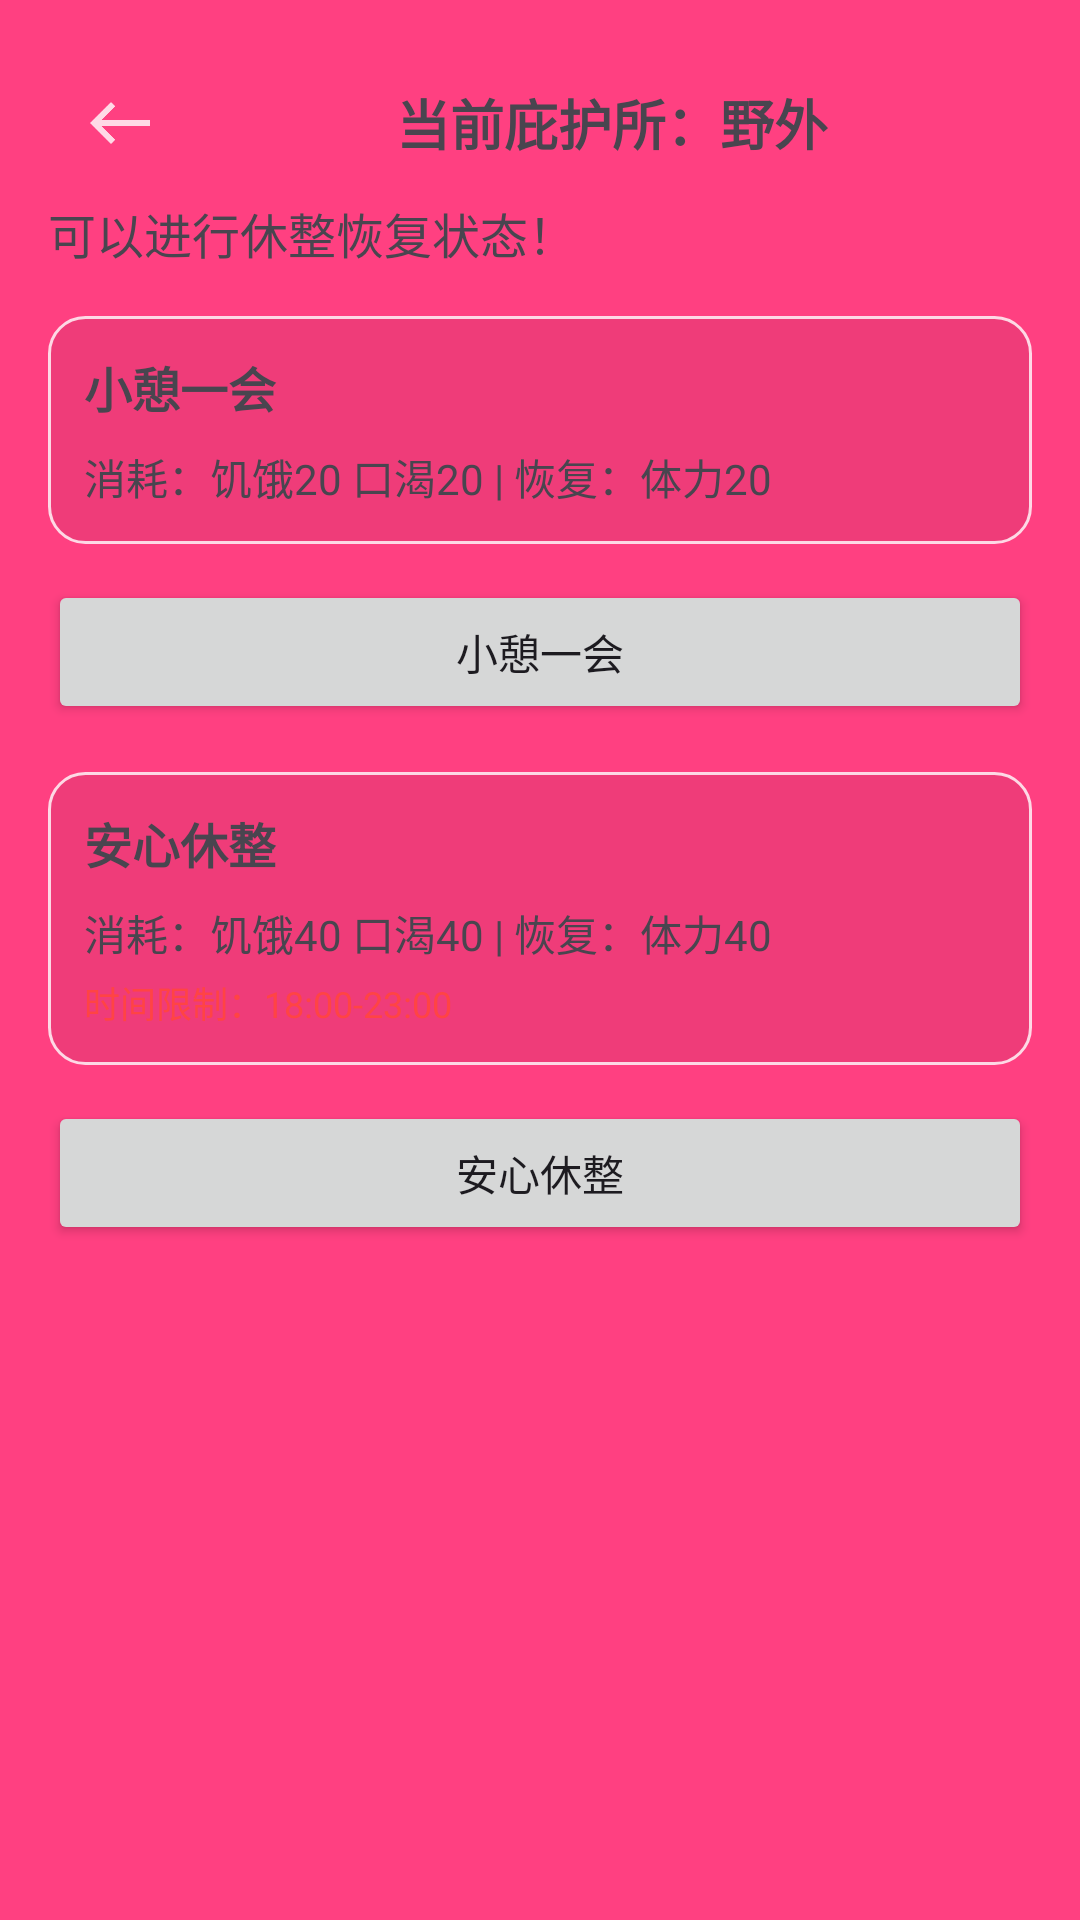

Reconstruct the res/layout file that produces this screen, plus the resources it refers to.
<!-- AndroidManifest.xml: application theme Theme.MyApplication3 -->
<!-- res/layout/activity_rest.xml -->
<?xml version="1.0" encoding="utf-8"?>
<LinearLayout xmlns:android="http://schemas.android.com/apk/res/android"
    android:layout_width="match_parent"
    android:layout_height="match_parent"
    xmlns:app="http://schemas.android.com/apk/res-auto"
    android:orientation="vertical"
    android:background="@color/accent"
    android:padding="16dp">

    <LinearLayout
        android:layout_width="match_parent"
        android:layout_height="50dp"
        android:background="@color/accent"
        android:gravity="center_vertical">

    <ImageButton
        android:id="@+id/btn_back"
        android:layout_width="wrap_content"
        android:layout_height="match_parent"
        android:padding="12dp"
        android:src="@drawable/ic_left"
        android:background="?selectableItemBackgroundBorderless"
        android:contentDescription="返回"
        app:layout_constraintStart_toStartOf="parent"
        app:layout_constraintTop_toTopOf="parent"
        app:layout_constraintBottom_toBottomOf="parent"
        android:visibility="visible" />

    
    <TextView
        android:id="@+id/tv_shelter_type"
        android:layout_width="match_parent"
        android:layout_height="wrap_content"
        android:text="当前庇护所：野外"
        android:textSize="18sp"
        android:textStyle="bold"
        android:gravity="center"/>

    </LinearLayout>

    
    <TextView
        android:id="@+id/tv_tip"
        android:layout_width="match_parent"
        android:layout_height="wrap_content"
        android:text="可以进行休整恢复状态！"
        android:textSize="16sp"
        android:layout_marginBottom="16dp"/>

    
    <LinearLayout
        android:layout_width="match_parent"
        android:layout_height="wrap_content"
        android:orientation="vertical"
        android:padding="12dp"
        android:background="@drawable/transparent_round_bg"
        android:layout_marginBottom="12dp">

        <TextView
            android:layout_width="match_parent"
            android:layout_height="wrap_content"
            android:text="小憩一会"
            android:textSize="16sp"
            android:textStyle="bold"
            android:layout_marginBottom="8dp"/>

        <TextView
            android:id="@+id/tv_rest_light"
            android:layout_width="match_parent"
            android:layout_height="wrap_content"
            android:text="消耗：饥饿20 口渴20 | 恢复：体力20"
            android:textSize="14sp"/>
    </LinearLayout>

    <Button
        android:id="@+id/btn_rest_light"
        android:layout_width="match_parent"
        android:layout_height="wrap_content"
        android:text="小憩一会"
        android:layout_marginBottom="16dp"/>

    
    <LinearLayout
        android:layout_width="match_parent"
        android:layout_height="wrap_content"
        android:orientation="vertical"
        android:padding="12dp"
        android:background="@drawable/transparent_round_bg"
        android:layout_marginBottom="12dp">

        <TextView
            android:layout_width="match_parent"
            android:layout_height="wrap_content"
            android:text="安心休整"
            android:textSize="16sp"
            android:textStyle="bold"
            android:layout_marginBottom="8dp"/>

        <TextView
            android:id="@+id/tv_rest_heavy"
            android:layout_width="match_parent"
            android:layout_height="wrap_content"
            android:text="消耗：饥饿40 口渴40 | 恢复：体力40"
            android:textSize="14sp"/>

        <TextView
            android:id="@+id/tv_heavy_time_limit"
            android:layout_width="match_parent"
            android:layout_height="wrap_content"
            android:text="时间限制：18:00-23:00"
            android:textSize="12sp"
            android:textColor="@android:color/holo_red_light"
            android:layout_marginTop="4dp"/>
    </LinearLayout>

    <Button
        android:id="@+id/btn_rest_heavy"
        android:layout_width="match_parent"
        android:layout_height="wrap_content"
        android:text="安心休整"
        android:layout_marginBottom="16dp"/>
</LinearLayout>
<!-- resources referenced by this layout -->
<resources>
  <color name="accent">#FF4081</color>
  <!-- drawable ic_left (drawable) -->
  <?xml version="1.0" encoding="utf-8"?>
  <vector xmlns:android="http://schemas.android.com/apk/res/android"
      android:width="24dp"
      android:height="24dp"
      android:viewportWidth="24"
      android:viewportHeight="24">
      <path
          android:fillColor="#FFFFFF"
          android:pathData="M15.41,16.59L10.83,12l4.58,-4.59L14,6l-6,6 6,6z" />
  </vector>
  <!-- drawable transparent_round_bg (drawable) -->
  <?xml version="1.0" encoding="utf-8"?>
  <shape xmlns:android="http://schemas.android.com/apk/res/android"
      android:shape="rectangle">
      
      <solid android:color="#10000000" />
      
      <corners android:radius="12dp" />
      
      <stroke
          android:width="1dp"
          android:color="#CCFFFFFF" /> 
      
      <padding
          android:left="12dp"
          android:top="12dp"
          android:right="12dp"
          android:bottom="12dp" />
  </shape>
  <style name="Theme.MyApplication3" parent="Base.Theme.MyApplication3" />
  <style name="Base.Theme.MyApplication3" parent="Theme.Material3.DayNight.NoActionBar">
          
          
          <item name="colorPrimary">@color/accent</item>
          
          <item name="colorOnPrimary">@color/white</item>
  
      </style>
  <color name="white">#FFFFFF</color>
</resources>
